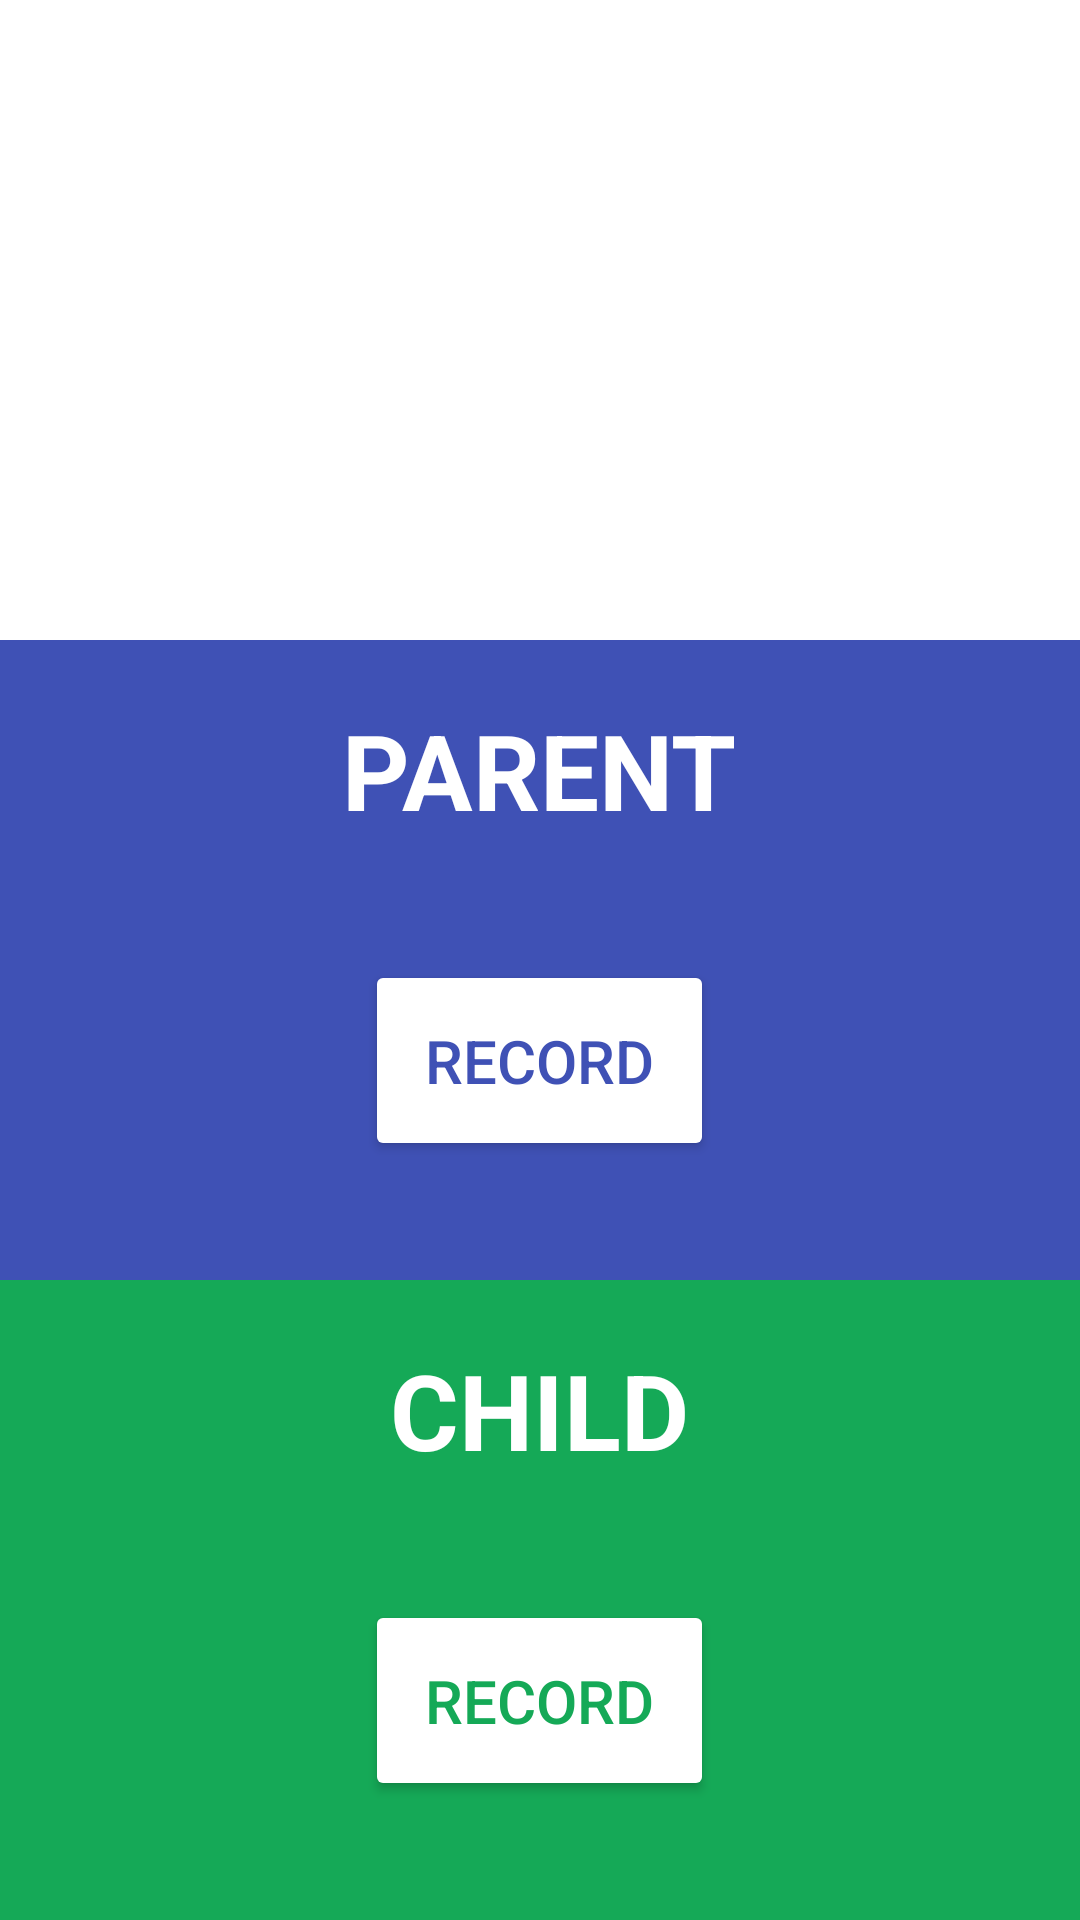

Android layout source for this screen:
<!-- AndroidManifest.xml: application theme AppTheme -->
<!-- res/layout/fragment_recorder.xml -->
<LinearLayout xmlns:android="http://schemas.android.com/apk/res/android"
    xmlns:tools="http://schemas.android.com/tools"
    android:layout_width="match_parent"
    android:layout_height="match_parent"
    xmlns:app="http://schemas.android.com/apk/res-auto"
    android:background="@android:color/white"
    android:orientation="vertical"
    tools:context="ankr.autismhearing.RecorderFragment">

    <ImageView
        android:id="@+id/imageview_word_record"
        android:layout_width="match_parent"
        android:layout_height="0dp"
        android:layout_weight="1"/>


    <LinearLayout
        android:layout_width="match_parent"
        android:layout_height="0dp"
        android:orientation="vertical"
        android:layout_weight="1"
        android:gravity="center_horizontal"
        android:background="@color/colorPrimary">

        <TextView
            android:layout_width="wrap_content"
            android:layout_height="wrap_content"
            android:text="PARENT"
            android:textSize="35sp"
            android:textColor="@android:color/white"
            android:textStyle="bold"
            android:layout_marginTop="20dp"/>

        <Button
            android:id="@+id/button_record_parent"
            android:layout_width="wrap_content"
            android:layout_height="wrap_content"
            android:text="RECORD"
            android:textSize="20sp"
            android:drawablePadding="20dp"
            android:paddingTop="20dp"
            android:paddingBottom="20dp"
            android:paddingLeft="20dp"
            android:paddingRight="20dp"
            app:backgroundTint="@android:color/white"
            android:textColor="@color/colorPrimary"
            android:layout_marginTop="40dp"/>

    </LinearLayout>

    <LinearLayout
        android:layout_width="match_parent"
        android:layout_height="0dp"
        android:orientation="vertical"
        android:layout_weight="1"
        android:gravity="center_horizontal"
        android:background="@color/colorPrimaryDark">

        <TextView
            android:layout_width="wrap_content"
            android:layout_height="wrap_content"
            android:text="CHILD"
            android:textColor="@android:color/white"
            android:textSize="35sp"
            android:textStyle="bold"
            android:layout_marginTop="20dp"/>

        <Button
            android:id="@+id/button_record_child"
            android:layout_width="wrap_content"
            android:layout_height="wrap_content"
            android:text="RECORD"
            android:textSize="20sp"
            android:drawablePadding="20dp"
            android:paddingTop="20dp"
            android:paddingBottom="20dp"
            android:paddingLeft="20dp"
            android:paddingRight="20dp"
            app:backgroundTint="@android:color/white"
            android:textColor="@color/colorPrimaryDark"
            android:layout_marginTop="40dp"/>

    </LinearLayout>



</LinearLayout>
<!-- resources referenced by this layout -->
<resources>
  <color name="colorPrimary">#3F51B5</color>
  <color name="colorPrimaryDark">#15a957</color>
  <style name="AppTheme" parent="Theme.AppCompat.Light.NoActionBar">
          
          <item name="colorPrimary">@color/colorPrimaryDark</item>
          <item name="colorPrimaryDark">@color/colorPrimaryDark</item>
          <item name="colorAccent">@android:color/white</item>
      </style>
</resources>
